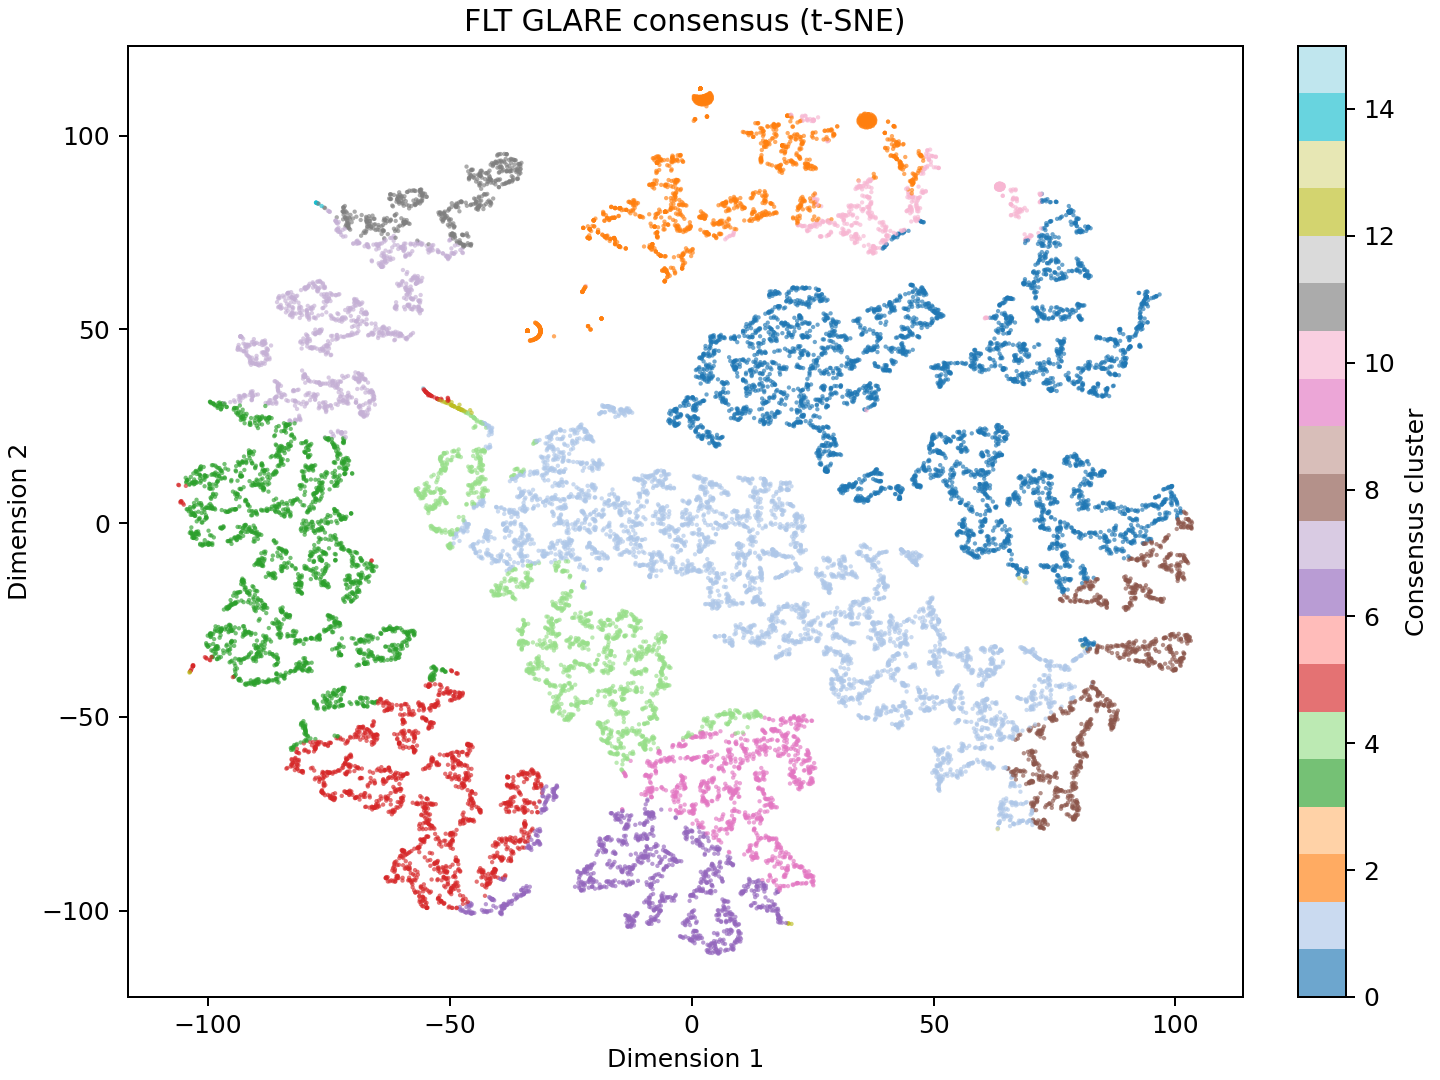

The data file committed next to this chart (first rows):
gene_id	x	y	consensus
ENSMUSG00000029422	-67.6	-33.69	3
ENSMUSG00000076126	36.43	104.7	2
ENSMUSG00000049036	47.4	90.14	10
ENSMUSG00000029577	-88.62	-11.11	3
ENSMUSG00000040746	-64.2	-64.04	5
ENSMUSG00000020590	-75.59	13.19	3
ENSMUSG00000030263	1.505	-3.146	1
ENSMUSG00000038914	-88.62	9.838	3
ENSMUSG00000026878	-64.26	49.36	7
ENSMUSG00000093241	76.75	52.74	0
ENSMUSG00000030098	-57.64	49.06	7
ENSMUSG00000078908	10.6	-61.23	9
ENSMUSG00000025056	1.39	109	2
ENSMUSG00000090129	60.34	13.25	0
ENSMUSG00000026407	-49.11	30.07	12
ENSMUSG00000034239	85.89	34.7	0
ENSMUSG00000020818	-9.898	-38.04	4
ENSMUSG00000060038	-34.68	-16.38	4
ENSMUSG00000020029	-57	61.89	7
ENSMUSG00000085958	62.09	-51.87	1
ENSMUSG00000024292	-58.94	60.88	7
ENSMUSG00000111356	24.04	35.47	0
ENSMUSG00000016831	-81.91	-37.51	3
ENSMUSG00000024791	80.06	3.504	0
ENSMUSG00000028398	-46.18	-100.3	6
ENSMUSG00000113338	79.2	77.27	0
ENSMUSG00000022586	14.98	33.77	0
ENSMUSG00000091034	25.38	91.79	2
ENSMUSG00000056204	-90.14	-22.73	3
ENSMUSG00000065472	-5.644	77.8	2
ENSMUSG00000056197	-32.23	47.62	2
ENSMUSG00000031986	-13.94	-45.36	4
ENSMUSG00000086259	38.53	53.12	0
ENSMUSG00000000244	41.2	-39.99	1
ENSMUSG00000027519	-67.08	-47.24	3
ENSMUSG00000061086	76.32	-68.96	8
ENSMUSG00000056290	9.601	11.78	1
ENSMUSG00000068206	11.67	-49.98	4
ENSMUSG00000077815	35.68	29.34	0
ENSMUSG00000021208	-37.81	-17.79	4
ENSMUSG00000088054	23.54	32.39	0
ENSMUSG00000024998	-47.55	-67.08	5
ENSMUSG00000047248	2.456	-80.91	6
ENSMUSG00000027981	-13.47	-78.88	6
ENSMUSG00000039683	91.7	-33.2	8
ENSMUSG00000047117	27.14	45.21	0
ENSMUSG00000030278	-22.39	-16.65	4
ENSMUSG00000037419	-35.18	12.51	1
ENSMUSG00000099616	58.34	42.05	0
ENSMUSG00000022208	31.3	9.045	0
ENSMUSG00000055197	32.38	79.53	10
ENSMUSG00000059632	-2.153	69.01	2
ENSMUSG00000064823	49.85	22.71	0
ENSMUSG00000095629	4.03	37.26	0
ENSMUSG00000034829	6.407	33.89	0
ENSMUSG00000029380	-52.87	-1.822	4
ENSMUSG00000073001	92.2	50.5	0
ENSMUSG00000031073	45.62	50.8	0
ENSMUSG00000028047	81.22	-53.5	8
ENSMUSG00000039196	-45.46	91.13	11
... 20,950 more rows
